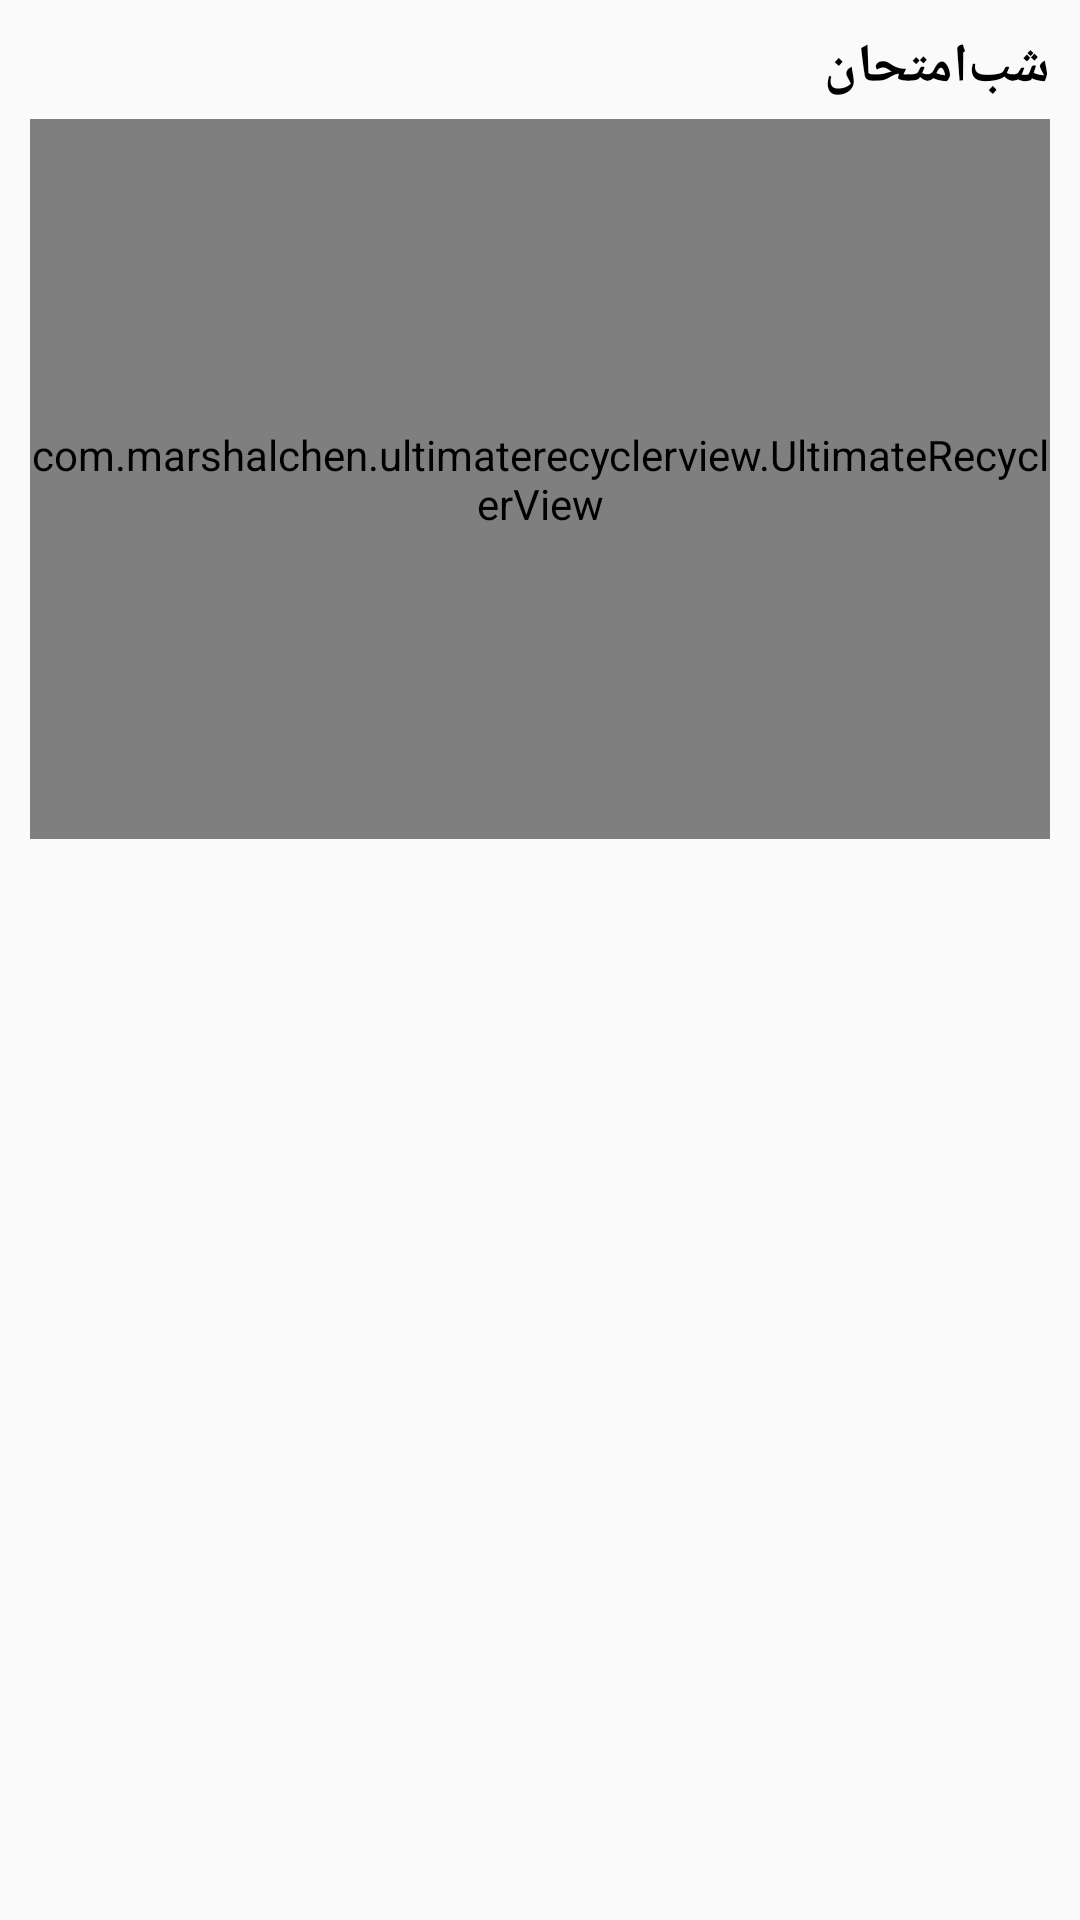

Write the Android layout XML for this screen, with the resource values it uses.
<!-- AndroidManifest.xml: application theme AppTheme -->
<!-- res/layout/horizontal_card_list.xml -->
<?xml version="1.0" encoding="utf-8"?>
<LinearLayout xmlns:android="http://schemas.android.com/apk/res/android"
    xmlns:app="http://schemas.android.com/apk/res-auto"
    android:orientation="vertical"
    android:layout_width="match_parent"
    android:layout_height="match_parent"
    android:padding="10dp">

    <TextView
        android:textStyle="bold"
        android:textSize="@dimen/abc_text_size_medium_material"
        android:textColor="@android:color/black"
        android:id="@+id/horizontal_list_title"
        android:layout_height="wrap_content"
        android:layout_width="wrap_content"
        android:text="@string/app_name"
        android:layout_gravity="right"/>

    <com.marshalchen.ultimaterecyclerview.UltimateRecyclerView
        android:layout_marginTop="5dp"
        android:id="@+id/horizontal_list_self"
        android:layout_width="match_parent"
        android:layout_height="240dp"
        app:recyclerviewClipToPadding="true"
        app:recyclerviewScrollbars="horizontal"/>

</LinearLayout>
<!-- resources referenced by this layout -->
<resources>
  <string name="app_name">شب‌امتحان</string>
  <style name="AppTheme" parent="Theme.AppCompat.Light.DarkActionBar">
          
          <item name="colorPrimary">@color/colorPrimary</item>
          <item name="colorPrimaryDark">@color/colorPrimaryDark</item>
          <item name="colorAccent">@color/colorAccent</item>
      </style>
  <color name="colorPrimary">#009688</color>
  <color name="colorPrimaryDark">#00796B</color>
  <color name="colorAccent">#FF5722</color>
</resources>
